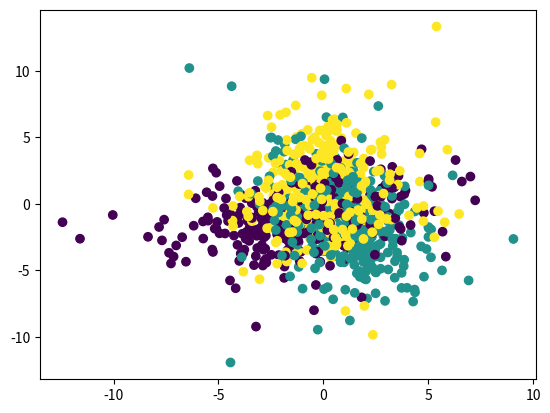

This figure's Python source:
import numpy as np
import matplotlib.pyplot as plt


def main():
    sigmas = [0.5, 1, 2, 4, 8]
    for sigma in sigmas:
        sample(sigma)
    plt.show()


def sample(sigma: float):
    means = [[-1, -1], [1, -1], [0, 1]]
    covs = [[[2, 0.5], [0.5, 1]], [[1, -0.5], [-0.5, 2]], [[1, 0], [0, 2]]]
    covs = np.array(covs) * sigma

    samples = [sample_one(i, means[i], covs[i]) for i in range(len(means))]

    dataset = np.concatenate(samples)
    plt.scatter(dataset[:, 0], dataset[:, 1], c=dataset[:, 2])


def sample_one(label: int, mean: list, cov: list, num: int = 100):
    points = np.random.multivariate_normal(mean, cov, num)
    with_label = np.hstack((points, np.full((num, 1), label)))
    print(with_label)
    return with_label


if __name__ == "__main__":
    main()
